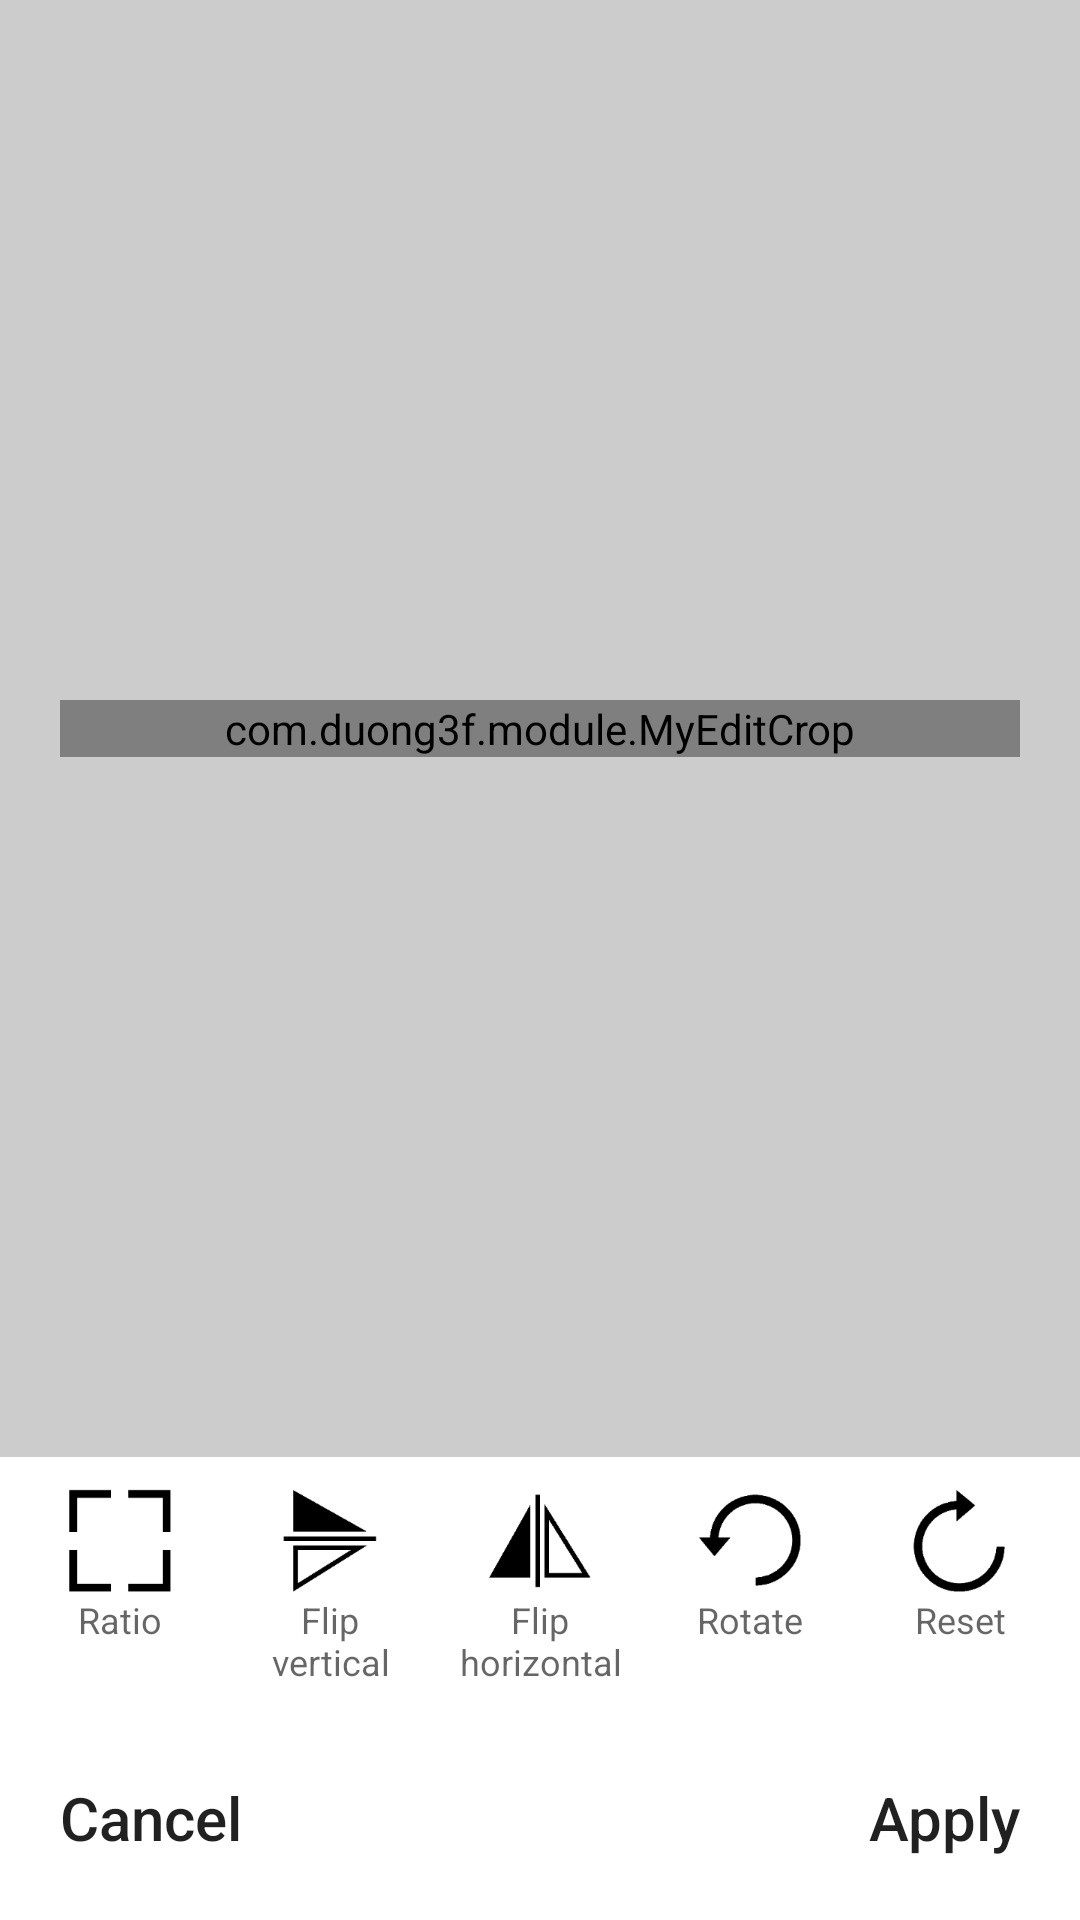

This screen was rendered from an Android layout file. Write that file and the resources it references.
<!-- AndroidManifest.xml: application theme FullscreenTheme -->
<!-- res/layout/layout_crop_video.xml -->
<?xml version="1.0" encoding="utf-8"?>
<RelativeLayout xmlns:android="http://schemas.android.com/apk/res/android"
    xmlns:crop="http://schemas.android.com/apk/res-auto"
    android:id="@+id/main_holder"
    android:layout_width="match_parent"
    android:layout_height="match_parent"
    android:background="#ddd">

    <LinearLayout
        android:id="@+id/layout_bottom"
        android:layout_width="match_parent"
        android:layout_height="wrap_content"
        android:layout_alignParentBottom="true"
        android:background="@color/colorWhilte"
        android:orientation="vertical">

        <LinearLayout
            android:layout_width="match_parent"
            android:layout_height="wrap_content"
            android:orientation="horizontal"
            android:padding="5dp">

            <LinearLayout
                android:id="@+id/layout_crop_imv_ratio"
                android:layout_width="0dp"
                android:layout_height="wrap_content"
                android:layout_weight="1"
                android:background="@drawable/top_bar_text_selector"
                android:orientation="vertical"
                android:padding="5dp">

                <ImageView
                    android:layout_width="36dp"
                    android:layout_height="36dp"
                    android:layout_gravity="center"
                    android:src="@drawable/ic_btn_adjustment_free" />

                <TextView
                    style="@style/TextAppearance.AppCompat.Caption"
                    android:layout_width="match_parent"
                    android:layout_height="wrap_content"
                    android:gravity="center"
                    android:text="@string/ratio" />

            </LinearLayout>

            <LinearLayout
                android:id="@+id/layout_tool_flip"
                android:layout_width="0dp"
                android:layout_height="wrap_content"
                android:layout_weight="4"
                android:visibility="visible">

                <LinearLayout
                    android:id="@+id/layout_crop_layout_flip_horizontal"
                    android:layout_width="wrap_content"
                    android:layout_height="wrap_content"
                    android:layout_weight="1"
                    android:background="@drawable/top_bar_text_selector"
                    android:orientation="vertical"
                    android:padding="5dp">

                    <ImageView
                        android:layout_width="36dp"
                        android:layout_height="36dp"
                        android:layout_gravity="center"
                        android:src="@drawable/ic_btn_adjustment_flip_horizontal" />

                    <TextView
                        style="@style/TextAppearance.AppCompat.Caption"
                        android:layout_width="match_parent"
                        android:layout_height="wrap_content"
                        android:gravity="center"
                        android:text="@string/flip_vertical" />

                </LinearLayout>

                <LinearLayout
                    android:id="@+id/layout_crop_layout_flip_vertical"
                    android:layout_width="wrap_content"
                    android:layout_height="wrap_content"
                    android:layout_weight="1"
                    android:background="@drawable/top_bar_text_selector"
                    android:orientation="vertical"
                    android:padding="5dp">

                    <ImageView
                        android:layout_width="36dp"
                        android:layout_height="36dp"
                        android:layout_gravity="center"
                        android:src="@drawable/ic_btn_adjustment_flip_vertical" />

                    <TextView
                        style="@style/TextAppearance.AppCompat.Caption"
                        android:layout_width="match_parent"
                        android:layout_height="wrap_content"
                        android:gravity="center"
                        android:text="@string/flip_horizontal" />

                </LinearLayout>

                <LinearLayout
                    android:id="@+id/layout_crop_layout_rotate"
                    android:layout_width="wrap_content"
                    android:layout_height="wrap_content"
                    android:layout_weight="1"
                    android:background="@drawable/top_bar_text_selector"
                    android:orientation="vertical"
                    android:padding="5dp">

                    <ImageView
                        android:layout_width="36dp"
                        android:layout_height="36dp"
                        android:layout_gravity="center"
                        android:src="@drawable/ic_btn_adjustment_reset" />

                    <TextView
                        style="@style/TextAppearance.AppCompat.Caption"
                        android:layout_width="match_parent"
                        android:layout_height="wrap_content"
                        android:gravity="center"
                        android:text="@string/rotate" />
                </LinearLayout>

                <LinearLayout
                    android:id="@+id/layout_crop_layout_reset"
                    android:layout_width="wrap_content"
                    android:layout_height="wrap_content"
                    android:layout_weight="1"
                    android:background="@drawable/top_bar_text_selector"
                    android:orientation="vertical"
                    android:padding="5dp">

                    <ImageView
                        android:layout_width="36dp"
                        android:layout_height="36dp"
                        android:layout_gravity="center"
                        android:src="@drawable/ic_btn_adjustment_rotate" />

                    <TextView
                        style="@style/TextAppearance.AppCompat.Caption"
                        android:layout_width="match_parent"
                        android:layout_height="wrap_content"
                        android:gravity="center"
                        android:text="@string/reset" />

                </LinearLayout>
            </LinearLayout>

            <LinearLayout
                android:id="@+id/layout_tool_ratio"
                android:layout_width="0dp"
                android:layout_height="match_parent"
                android:layout_gravity="center"
                android:layout_weight="5"
                android:visibility="gone">

                <ImageView
                    android:id="@+id/layout_crop_imv_ratio_free"
                    android:layout_width="36dp"
                    android:layout_height="36dp"
                    android:layout_gravity="center"
                    android:layout_weight="1"
                    android:background="@drawable/top_bar_text_selector"
                    android:padding="2dp"
                    android:src="@drawable/ic_btn_adjustment_free" />

                <ImageView
                    android:id="@+id/layout_crop_imv_ratio_1_1"
                    android:layout_width="36dp"
                    android:layout_height="36dp"
                    android:layout_gravity="center"
                    android:layout_weight="1"
                    android:background="@drawable/top_bar_text_selector"
                    android:padding="2dp"
                    android:src="@drawable/ic_btn_adjustment_1_1" />


                <ImageView
                    android:id="@+id/layout_crop_imv_ratio_3_4"
                    android:layout_width="36dp"
                    android:layout_height="36dp"
                    android:layout_gravity="center"
                    android:layout_weight="1"
                    android:background="@drawable/top_bar_text_selector"
                    android:padding="2dp"
                    android:src="@drawable/ic_btn_adjustment_3_4" />


                <ImageView
                    android:id="@+id/layout_crop_imv_ratio_4_3"
                    android:layout_width="36dp"
                    android:layout_height="36dp"
                    android:layout_gravity="center"
                    android:layout_weight="1"
                    android:background="@drawable/top_bar_text_selector"
                    android:padding="2dp"
                    android:src="@drawable/ic_btn_adjustment_4_3" />


                <ImageView
                    android:id="@+id/layout_crop_imv_ratio_9_16"
                    android:layout_width="36dp"
                    android:layout_height="36dp"
                    android:layout_gravity="center"
                    android:layout_weight="1"
                    android:background="@drawable/top_bar_text_selector"
                    android:padding="2dp"
                    android:src="@drawable/ic_btn_adjustment_9_16" />


                <ImageView
                    android:id="@+id/layout_crop_imv_ratio_16_9"
                    android:layout_width="36dp"
                    android:layout_height="36dp"
                    android:layout_gravity="center"
                    android:layout_weight="1"
                    android:background="@drawable/top_bar_text_selector"
                    android:padding="2dp"
                    android:src="@drawable/ic_btn_adjustment_16_9" />


            </LinearLayout>
        </LinearLayout>

        <RelativeLayout
            android:layout_width="match_parent"
            android:layout_height="48dp"
            android:layout_margin="10dp">

            <TextView
                android:id="@+id/layout_crop_txt_cancel"
                style="@style/TextAppearance.AppCompat.Title"
                android:layout_width="wrap_content"
                android:layout_height="match_parent"
                android:layout_alignParentLeft="true"
                android:background="@drawable/top_bar_text_selector"
                android:gravity="center"
                android:padding="10dp"
                android:text="@string/cancel" />

            <TextView
                android:id="@+id/layout_crop_txt_apply"
                style="@style/TextAppearance.AppCompat.Title"
                android:layout_width="wrap_content"
                android:layout_height="match_parent"
                android:layout_alignParentRight="true"
                android:background="@drawable/top_bar_text_selector"
                android:gravity="center"
                android:padding="10dp"
                android:text="@string/apply" />
        </RelativeLayout>

    </LinearLayout>

    <RelativeLayout
        android:layout_width="match_parent"
        android:layout_height="match_parent"
        android:layout_above="@id/layout_bottom"
        android:background="@color/pinkish_grey"
        android:padding="20dp">

        <com.duong3f.module.MyEditCrop
            android:id="@+id/layout_crop_edit_cropview"
            android:layout_width="match_parent"
            android:layout_height="wrap_content"
            android:layout_centerInParent="true"
            android:layout_gravity="center"
            android:background="@color/pinkish_grey"
            crop:crop_corner_color="@color/crop_corner_color"
            crop:crop_line_color="@color/crop_line_color"
            crop:crop_shadow_color="#77ffffff" />
    </RelativeLayout>
</RelativeLayout>
<!-- resources referenced by this layout -->
<resources>
  <color name="colorWhilte">#ffffff</color>
  <color name="crop_corner_color">#FF4081</color>
  <color name="crop_line_color">#ffffff</color>
  <color name="pinkish_grey">#ccc</color>
  <!-- drawable ic_btn_adjustment_16_9: png bitmap (drawable, 1714 bytes) -->
  <!-- drawable ic_btn_adjustment_1_1: png bitmap (drawable, 1518 bytes) -->
  <!-- drawable ic_btn_adjustment_3_4: png bitmap (drawable, 2081 bytes) -->
  <!-- drawable ic_btn_adjustment_4_3: png bitmap (drawable, 2132 bytes) -->
  <!-- drawable ic_btn_adjustment_9_16: png bitmap (drawable, 2319 bytes) -->
  <!-- drawable ic_btn_adjustment_flip_horizontal: png bitmap (drawable, 2751 bytes) -->
  <!-- drawable ic_btn_adjustment_flip_vertical: png bitmap (drawable, 2171 bytes) -->
  <!-- drawable ic_btn_adjustment_free: png bitmap (drawable, 1089 bytes) -->
  <!-- drawable ic_btn_adjustment_reset: png bitmap (drawable, 2955 bytes) -->
  <!-- drawable ic_btn_adjustment_rotate: png bitmap (drawable, 3069 bytes) -->
  <!-- drawable top_bar_text_selector (drawable) -->
  <?xml version="1.0" encoding="utf-8"?>
  <selector xmlns:android="http://schemas.android.com/apk/res/android">
      <item android:state_pressed="true">
          <shape android:shape="rectangle">
              <corners android:bottomLeftRadius="2dp" android:bottomRightRadius="2dp" android:topLeftRadius="2dp" android:topRightRadius="2dp" />
              <solid android:color="#40bdbdbd" />
          </shape>
      </item>
      <item android:state_selected="true">
          <shape android:shape="rectangle">
              <corners android:bottomLeftRadius="2dp" android:bottomRightRadius="2dp" android:topLeftRadius="2dp" android:topRightRadius="2dp" />
              <solid android:color="#40bdbdbd" />
          </shape>
      </item>
  </selector>
  <string name="apply">Apply</string>
  <string name="cancel">Cancel</string>
  <string name="flip_horizontal">Flip horizontal</string>
  <string name="flip_vertical">Flip vertical</string>
  <string name="ratio">Ratio</string>
  <string name="reset">Reset</string>
  <string name="rotate">Rotate</string>
  <style name="FullscreenTheme" parent="AppTheme">
          <item name="android:actionBarStyle">@style/FullscreenActionBarStyle</item>
          <item name="android:windowActionBarOverlay">true</item>
          <item name="android:windowBackground">@null</item>
          <item name="metaButtonBarStyle">?android:attr/buttonBarStyle</item>
          <item name="metaButtonBarButtonStyle">?android:attr/buttonBarButtonStyle</item>
          <item name="android:textColorPrimary">@android:color/black</item>
      </style>
  <style name="AppTheme" parent="Theme.AppCompat.Light.DarkActionBar">
          
          <item name="colorPrimary">@color/colorPrimary</item>
          <item name="colorPrimaryDark">@color/colorPrimaryDark</item>
          <item name="colorAccent">@color/colorAccent</item>
          <item name="android:windowBackground">@drawable/backgroundgradient</item>
      </style>
  <style name="FullscreenActionBarStyle" parent="Widget.AppCompat.ActionBar">
          <item name="android:background">@color/black_overlay</item>
      </style>
  <color name="colorPrimary">#ED1C24</color>
  <color name="colorPrimaryDark">#8B0000</color>
  <color name="colorAccent">#FF4081</color>
  <!-- drawable backgroundgradient (drawable) -->
  <?xml version="1.0" encoding="utf-8"?>
  <selector xmlns:android="http://schemas.android.com/apk/res/android">
  <item android:drawable="@color/black_overlay"></item>
  </selector>
  <color name="black_overlay">#9e000000</color>
</resources>
